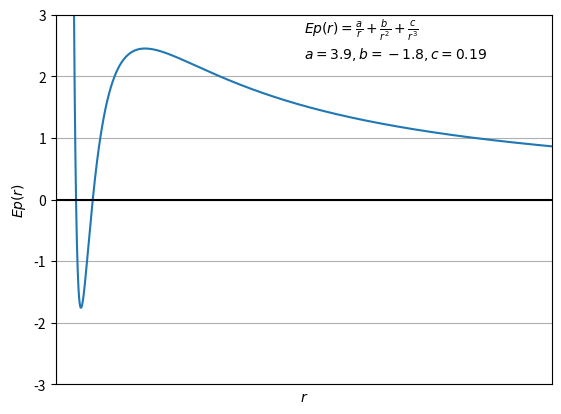

Write Python code to recreate this figure.
#!/usr/bin/env python3
# -*- coding: utf-8 -*-
"""Trace les puits de potentiel."""

import numpy as np
import matplotlib.pyplot as plt


def plot_potential_curve(a, b, c):
    """Plot the curve."""
    r = np.linspace(0.05, 10, 10_000)
    ep = a / r + b / r**2 + c / r**3
    plt.figure(dpi=200)
    plt.plot(r, ep)
    plt.xlabel("$r$")
    plt.ylabel("$Ep(r)$")
    plt.ylim([-3, 3])
    plt.xlim([0, 4])
    plt.grid(which="both")
    plt.axhline(0, color="black")
    plt.axvline(0, color="black")
    text = r"$Ep(r) = \frac{a}{r} + \frac{b}{r^2} + \frac{c}{r^3}$" + "\n"
    text += f"$a={a}, b={b}, c={c}$"
    plt.text(2, 2.3, text)
    plt.xticks([])
    # plt.yticks([-1.75, -0.8, 1.8, 2.8], [-1.7, -1.8, -1.9])
    plt.savefig('puit.png')


a_i, b_i, c_i = 3.9, -1.8, 0.19
plot_potential_curve(a_i, b_i, c_i)
